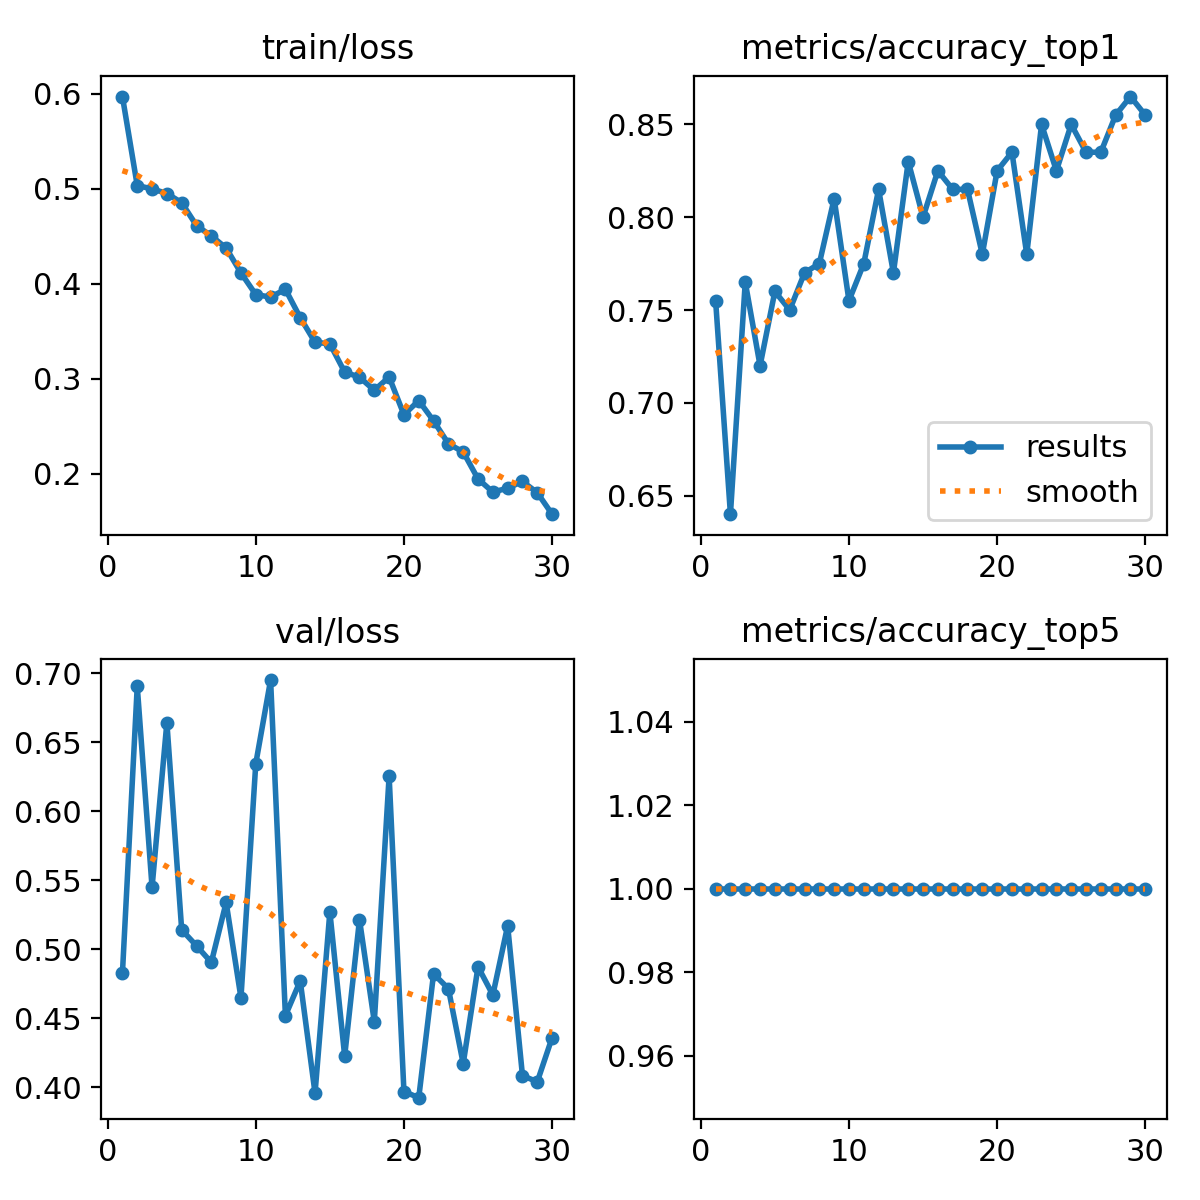

The file beside this chart, header and first rows:
epoch, time, train/loss, metrics/accuracy_top1, metrics/accuracy_top5, val/loss, lr/pg0, lr/pg1, lr/pg2
1, 343.7, 0.597, 0.755, 1, 0.4826, 0.0005418, 0.0005418, 0.0005418
2, 681.8, 0.5033, 0.64, 1, 0.6906, 0.001061, 0.001061, 0.001061
3, 1023, 0.4998, 0.765, 1, 0.5449, 0.001544, 0.001544, 0.001544
4, 1354, 0.495, 0.72, 1, 0.6643, 0.001502, 0.001502, 0.001502
5, 1691, 0.4853, 0.76, 1, 0.5141, 0.001447, 0.001447, 0.001447
6, 2026, 0.4612, 0.75, 1, 0.5025, 0.001392, 0.001392, 0.001392
7, 2364, 0.4503, 0.77, 1, 0.4904, 0.001337, 0.001337, 0.001337
8, 2748, 0.4375, 0.775, 1, 0.5339, 0.001282, 0.001282, 0.001282
9, 3223, 0.4114, 0.81, 1, 0.4648, 0.001227, 0.001227, 0.001227
10, 3703, 0.3886, 0.755, 1, 0.6346, 0.001172, 0.001172, 0.001172
11, 4178, 0.3859, 0.775, 1, 0.6952, 0.001117, 0.001117, 0.001117
12, 4655, 0.3941, 0.815, 1, 0.4518, 0.001062, 0.001062, 0.001062
13, 5125, 0.3643, 0.77, 1, 0.477, 0.001007, 0.001007, 0.001007
14, 5595, 0.3383, 0.83, 1, 0.3956, 0.0009519, 0.0009519, 0.0009519
15, 6069, 0.3367, 0.8, 1, 0.5271, 0.0008968, 0.0008968, 0.0008968
16, 6501, 0.307, 0.825, 1, 0.4225, 0.0008418, 0.0008418, 0.0008418
17, 6967, 0.3015, 0.815, 1, 0.5215, 0.0007868, 0.0007868, 0.0007868
18, 7461, 0.2878, 0.815, 1, 0.4474, 0.0007318, 0.0007318, 0.0007318
19, 7861, 0.3018, 0.78, 1, 0.6255, 0.0006768, 0.0006768, 0.0006768
20, 8236, 0.2621, 0.825, 1, 0.3968, 0.0006218, 0.0006218, 0.0006218
21, 8615, 0.2769, 0.835, 1, 0.3923, 0.0005668, 0.0005668, 0.0005668
22, 9041, 0.2556, 0.78, 1, 0.4822, 0.0005118, 0.0005118, 0.0005118
23, 9500, 0.2315, 0.85, 1, 0.4714, 0.0004568, 0.0004568, 0.0004568
24, 10527, 0.2229, 0.825, 1, 0.417, 0.0004017, 0.0004017, 0.0004017
25, 14309, 0.1945, 0.85, 1, 0.4873, 0.0003467, 0.0003467, 0.0003467
26, 18271, 0.1807, 0.835, 1, 0.4668, 0.0002917, 0.0002917, 0.0002917
27, 29474, 0.1847, 0.835, 1, 0.517, 0.0002367, 0.0002367, 0.0002367
28, 33482, 0.1918, 0.855, 1, 0.4083, 0.0001817, 0.0001817, 0.0001817
29, 38848, 0.18, 0.865, 1, 0.4039, 0.0001267, 0.0001267, 0.0001267
30, 39344, 0.1574, 0.855, 1, 0.4359, 7.1681e-05, 7.1681e-05, 7.1681e-05
